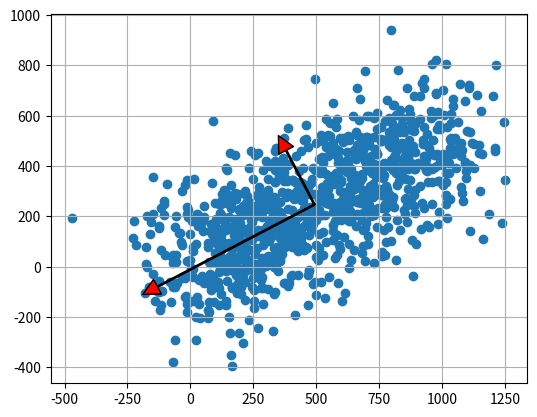

Python code for this plot:
import numpy as np
import matplotlib.pyplot as plt

N = 1000
xTrue = np.linspace(1, 1000, N)
yTrue = 0.5 * xTrue
xData = xTrue + np.random.normal(0, 150, N)
yData = yTrue + np.random.normal(0, 150, N)
xData = np.reshape(xData, (N, 1))
yData = np.reshape(yData, (N, 1))
data = np.hstack((xData, yData))

mu = data.mean(axis=0)
data = data - mu
eigenvectors, eigenvalues, V = np.linalg.svd(data.T, full_matrices=False)


fig, ax = plt.subplots()
ax.scatter(xData, yData)

start, end = mu, mu + eigenvalues[0] * eigenvectors[0] / 15
ax.annotate(
    '', xy=end, xycoords='data',
    xytext=start, textcoords='data',
    arrowprops=dict(facecolor='red', width=1.0))


start, end = mu, mu + eigenvalues[1] * eigenvectors[1] / 15

ax.annotate(
    '', xy=end, xycoords='data',
    xytext=start, textcoords='data',
    arrowprops=dict(facecolor='red', width=1.0))

ax.set_aspect('equal')
plt.grid()
plt.show()
